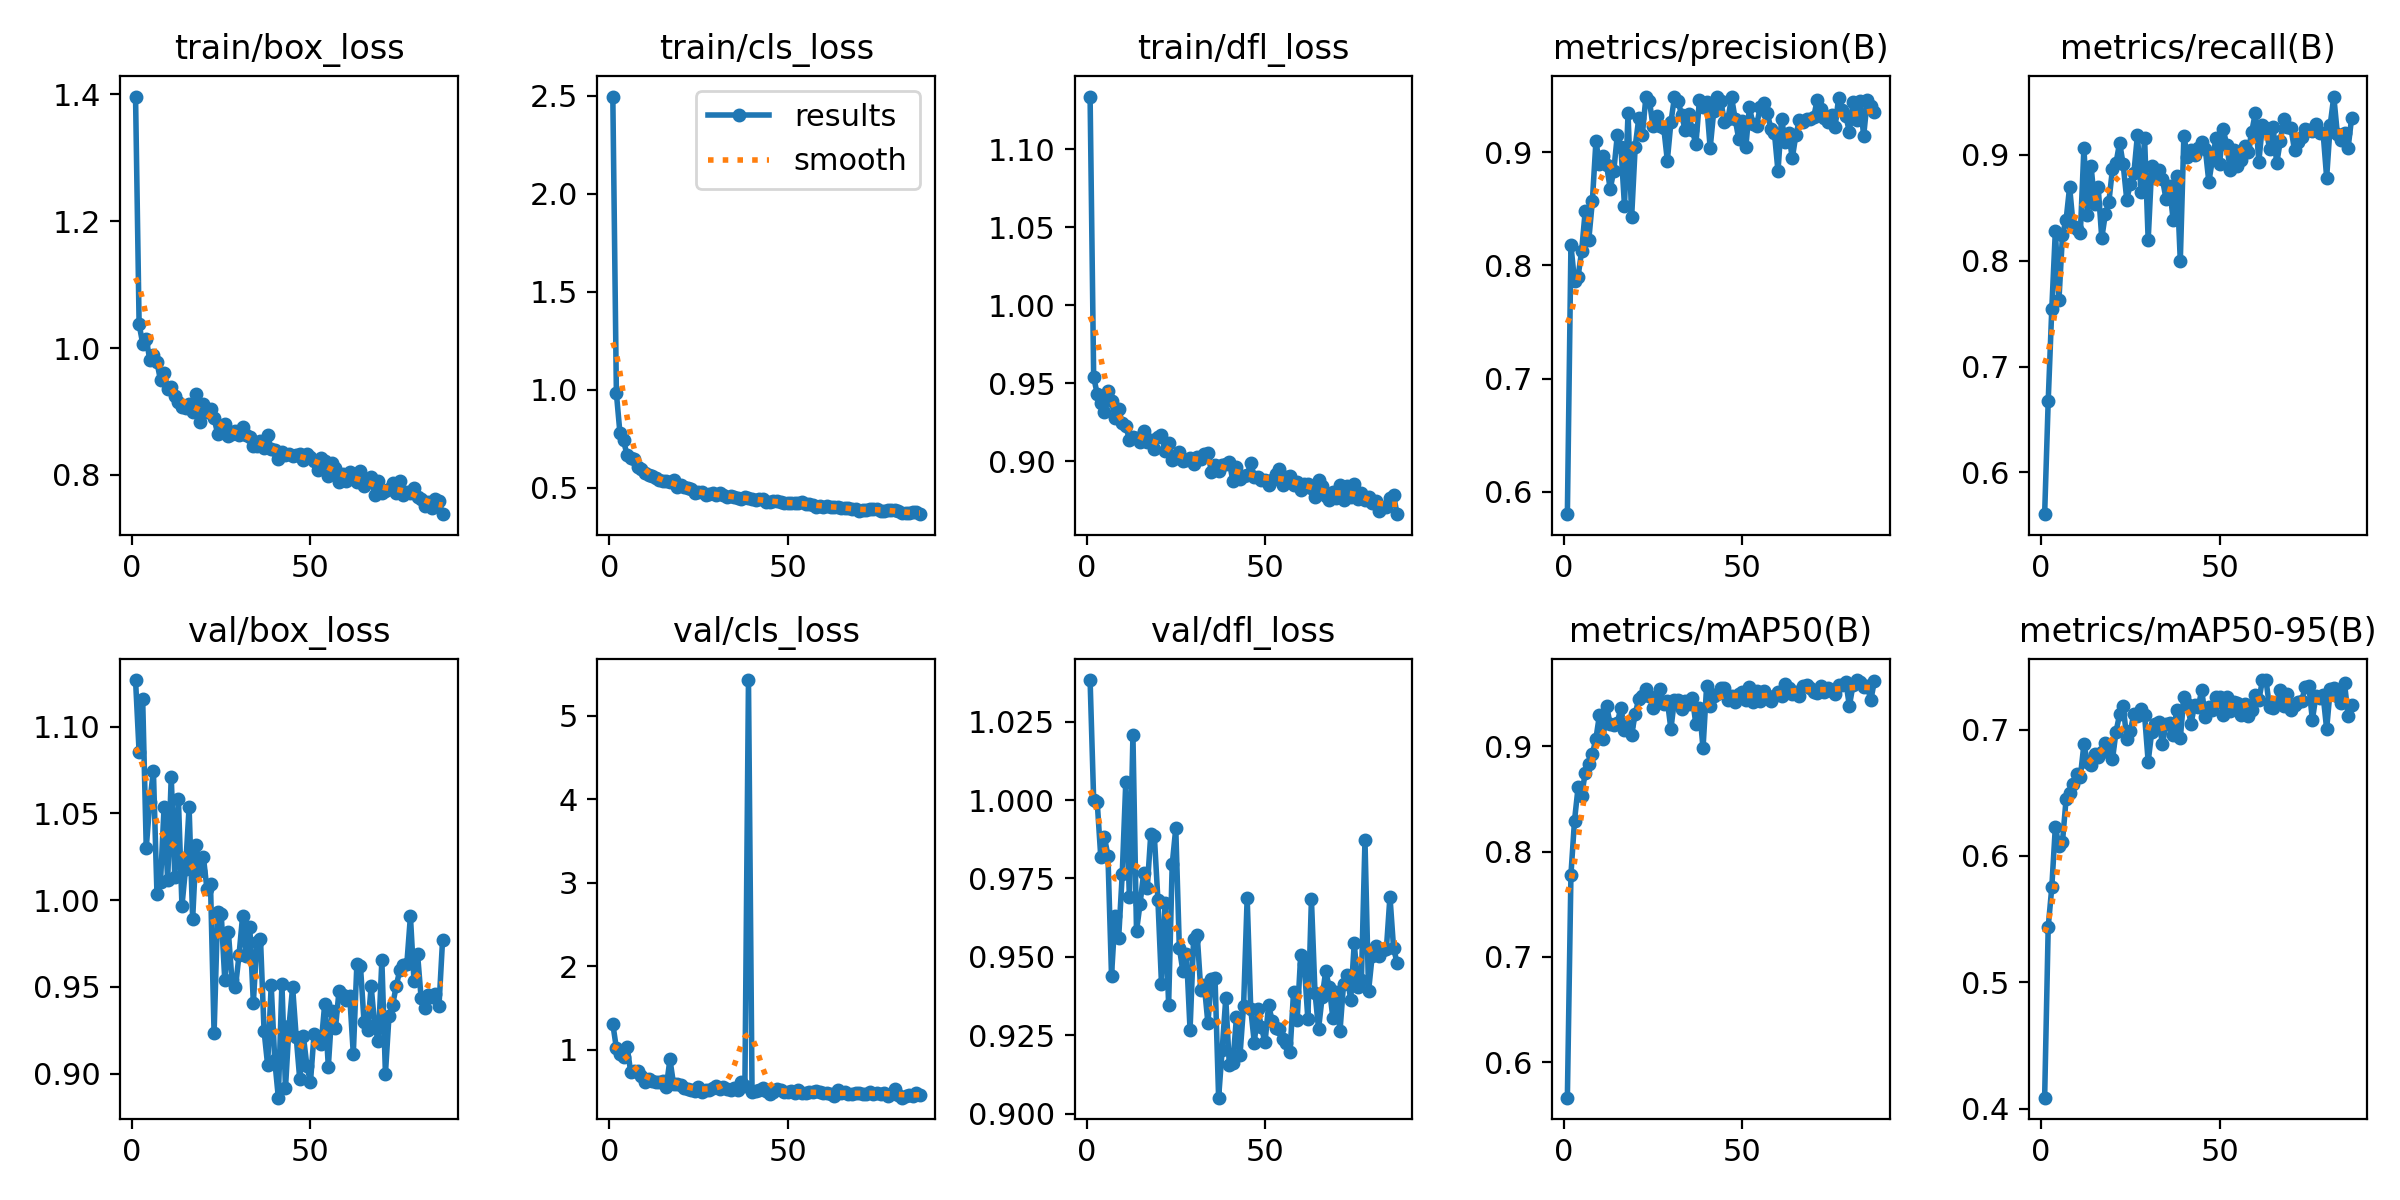

Values plotted in this chart, from the file beside it:
epoch, time, train/box_loss, train/cls_loss, train/dfl_loss, metrics/precision(B), metrics/recall(B), metrics/mAP50(B), metrics/mAP50-95(B), val/box_loss, val/cls_loss, val/dfl_loss, lr/pg0, lr/pg1, lr/pg2
1, 104.4, 1.397, 2.497, 1.134, 0.5802, 0.5606, 0.5665, 0.4087, 1.127, 1.307, 1.038, 0.0002317, 0.0002317, 0.0002317
2, 202.2, 1.038, 0.9828, 0.9542, 0.8176, 0.6678, 0.7782, 0.5439, 1.085, 1.018, 1, 0.0004682, 0.0004682, 0.0004682
3, 302.1, 1.007, 0.7793, 0.9431, 0.7863, 0.7543, 0.8294, 0.5751, 1.116, 0.9477, 0.9992, 0.0007031, 0.0007031, 0.0007031
4, 614.3, 1.014, 0.7419, 0.9377, 0.79, 0.8283, 0.8609, 0.6232, 1.03, 0.9136, 0.9817, 0.0007069, 0.0007069, 0.0007069
5, 693.5, 0.9812, 0.6671, 0.9313, 0.8128, 0.7627, 0.8532, 0.6078, 1.056, 1.033, 0.9882, 0.0007046, 0.0007046, 0.0007046
6, 747.1, 0.9885, 0.6523, 0.9454, 0.8481, 0.8247, 0.8749, 0.6113, 1.075, 0.7364, 0.9823, 0.0007022, 0.0007022, 0.0007022
7, 790.4, 0.9778, 0.6474, 0.9384, 0.8227, 0.8382, 0.8834, 0.6448, 1.004, 0.7501, 0.944, 0.0006999, 0.0006999, 0.0006999
8, 842.8, 0.9492, 0.607, 0.9279, 0.8567, 0.8696, 0.8925, 0.6497, 1.011, 0.747, 0.9631, 0.0006975, 0.0006975, 0.0006975
9, 891.9, 0.9612, 0.5939, 0.9337, 0.9097, 0.8328, 0.9072, 0.6568, 1.054, 0.683, 0.956, 0.0006951, 0.0006951, 0.0006951
10, 952.8, 0.9351, 0.5751, 0.9244, 0.8895, 0.8302, 0.9299, 0.6652, 1.011, 0.615, 0.9763, 0.0006928, 0.0006928, 0.0006928
11, 1009, 0.9386, 0.5662, 0.9227, 0.8969, 0.8259, 0.9066, 0.6625, 1.071, 0.6517, 1.006, 0.0006904, 0.0006904, 0.0006904
12, 1047, 0.9248, 0.5602, 0.914, 0.8885, 0.9064, 0.9381, 0.6884, 1.013, 0.6295, 0.969, 0.0006881, 0.0006881, 0.0006881
13, 1089, 0.9147, 0.5506, 0.9155, 0.8676, 0.8434, 0.9206, 0.6741, 1.058, 0.6106, 1.021, 0.0006857, 0.0006857, 0.0006857
14, 1301, 0.9075, 0.5389, 0.9152, 0.8835, 0.8897, 0.9199, 0.6721, 0.9967, 0.6109, 0.9582, 0.0006834, 0.0006834, 0.0006834
15, 1365, 0.9063, 0.5349, 0.9124, 0.9154, 0.8538, 0.9223, 0.6807, 1.018, 0.6271, 0.9669, 0.000681, 0.000681, 0.000681
16, 1420, 0.9121, 0.5332, 0.9195, 0.9043, 0.8691, 0.9365, 0.6785, 1.054, 0.5596, 0.9766, 0.0006787, 0.0006787, 0.0006787
17, 1476, 0.899, 0.5281, 0.9126, 0.8526, 0.8213, 0.9153, 0.682, 0.9892, 0.8843, 0.9718, 0.0006763, 0.0006763, 0.0006763
18, 1540, 0.9274, 0.538, 0.9138, 0.9347, 0.8439, 0.9192, 0.6893, 1.032, 0.5913, 0.9891, 0.0006739, 0.0006739, 0.0006739
19, 1672, 0.8834, 0.5028, 0.9082, 0.8425, 0.8556, 0.9107, 0.688, 1.017, 0.5855, 0.9884, 0.0006716, 0.0006716, 0.0006716
20, 1896, 0.9121, 0.5148, 0.9154, 0.905, 0.8868, 0.9308, 0.6764, 1.025, 0.5786, 0.9681, 0.0006692, 0.0006692, 0.0006692
21, 2397, 0.8991, 0.5043, 0.917, 0.93, 0.8922, 0.9446, 0.6983, 1.006, 0.5438, 0.9414, 0.0006669, 0.0006669, 0.0006669
22, 2471, 0.9046, 0.5, 0.9064, 0.9154, 0.9115, 0.9475, 0.712, 1.009, 0.5263, 0.967, 0.0006645, 0.0006645, 0.0006645
23, 2527, 0.8899, 0.4923, 0.9118, 0.9487, 0.8908, 0.9546, 0.719, 0.9232, 0.5138, 0.9348, 0.0006622, 0.0006622, 0.0006622
24, 2566, 0.8647, 0.4714, 0.901, 0.9449, 0.8577, 0.948, 0.6925, 0.9935, 0.5085, 0.9795, 0.0006598, 0.0006598, 0.0006598
25, 2612, 0.8778, 0.4773, 0.9019, 0.923, 0.8724, 0.9359, 0.6986, 0.9921, 0.5524, 0.991, 0.0006575, 0.0006575, 0.0006575
26, 2659, 0.8801, 0.4766, 0.9058, 0.9319, 0.8825, 0.9442, 0.7125, 0.9538, 0.4998, 0.9529, 0.0006551, 0.0006551, 0.0006551
27, 2716, 0.8615, 0.462, 0.9002, 0.923, 0.919, 0.9539, 0.7106, 0.9818, 0.5184, 0.9454, 0.0006527, 0.0006527, 0.0006527
28, 2760, 0.8648, 0.4664, 0.9009, 0.9216, 0.8645, 0.9399, 0.7166, 0.954, 0.5235, 0.9509, 0.0006504, 0.0006504, 0.0006504
29, 2806, 0.8697, 0.4744, 0.9023, 0.8926, 0.9155, 0.9432, 0.7112, 0.9499, 0.5465, 0.9267, 0.000648, 0.000648, 0.000648
30, 2854, 0.8628, 0.4626, 0.8984, 0.9263, 0.8194, 0.9164, 0.6747, 0.9686, 0.5685, 0.9557, 0.0006457, 0.0006457, 0.0006457
31, 2900, 0.8749, 0.4755, 0.9028, 0.9488, 0.8897, 0.944, 0.6983, 0.9911, 0.5308, 0.957, 0.0006433, 0.0006433, 0.0006433
32, 2944, 0.8628, 0.4613, 0.9015, 0.9452, 0.878, 0.9435, 0.7045, 0.9678, 0.5522, 0.9395, 0.000641, 0.000641, 0.000641
33, 2995, 0.8599, 0.4557, 0.9048, 0.933, 0.8852, 0.9348, 0.7061, 0.9846, 0.5346, 0.9409, 0.0006386, 0.0006386, 0.0006386
34, 3043, 0.8457, 0.4566, 0.9056, 0.9196, 0.8771, 0.9425, 0.6887, 0.941, 0.5197, 0.9289, 0.0006362, 0.0006362, 0.0006362
35, 3086, 0.8461, 0.4539, 0.8931, 0.9334, 0.8581, 0.9403, 0.7042, 0.9759, 0.5446, 0.943, 0.0006339, 0.0006339, 0.0006339
36, 3129, 0.8541, 0.4498, 0.8979, 0.9196, 0.8701, 0.9458, 0.7052, 0.9777, 0.5217, 0.9432, 0.0006315, 0.0006315, 0.0006315
37, 3178, 0.8429, 0.4412, 0.894, 0.907, 0.8381, 0.9208, 0.696, 0.9247, 0.6109, 0.9051, 0.0006292, 0.0006292, 0.0006292
38, 3232, 0.8623, 0.4527, 0.8976, 0.9464, 0.8798, 0.9364, 0.7156, 0.905, 0.5665, 0.9204, 0.0006268, 0.0006268, 0.0006268
39, 3282, 0.8402, 0.4488, 0.8981, 0.9396, 0.7998, 0.898, 0.6931, 0.9509, 5.425, 0.9367, 0.0006245, 0.0006245, 0.0006245
40, 3321, 0.8392, 0.4425, 0.8993, 0.944, 0.9179, 0.9567, 0.7258, 0.9076, 0.4922, 0.9156, 0.0006221, 0.0006221, 0.0006221
41, 3372, 0.8252, 0.4392, 0.8875, 0.9037, 0.8978, 0.9382, 0.7201, 0.8861, 0.5078, 0.9163, 0.0006198, 0.0006198, 0.0006198
42, 3422, 0.8361, 0.4415, 0.8965, 0.9362, 0.9043, 0.9477, 0.7044, 0.9518, 0.5157, 0.9307, 0.0006174, 0.0006174, 0.0006174
43, 3470, 0.8319, 0.4422, 0.8886, 0.9492, 0.8997, 0.9499, 0.7193, 0.8916, 0.5373, 0.9188, 0.000615, 0.000615, 0.000615
44, 3510, 0.8332, 0.4285, 0.8905, 0.945, 0.9062, 0.955, 0.7175, 0.9275, 0.502, 0.9344, 0.0006127, 0.0006127, 0.0006127
45, 3560, 0.8299, 0.43, 0.8913, 0.9269, 0.9121, 0.9556, 0.7311, 0.9499, 0.4703, 0.9689, 0.0006103, 0.0006103, 0.0006103
46, 3604, 0.8315, 0.434, 0.8989, 0.9297, 0.9057, 0.9438, 0.7097, 0.9213, 0.4947, 0.9335, 0.000608, 0.000608, 0.000608
47, 3656, 0.8325, 0.4327, 0.89, 0.9484, 0.8742, 0.9476, 0.7176, 0.8967, 0.5285, 0.9226, 0.0006056, 0.0006056, 0.0006056
48, 3697, 0.8229, 0.4275, 0.8898, 0.9295, 0.8958, 0.9416, 0.7156, 0.9218, 0.5162, 0.9333, 0.0006033, 0.0006033, 0.0006033
49, 3752, 0.8332, 0.4225, 0.8882, 0.9118, 0.9158, 0.9498, 0.7257, 0.9044, 0.4941, 0.9275, 0.0006009, 0.0006009, 0.0006009
50, 3800, 0.8286, 0.4224, 0.8879, 0.9277, 0.8917, 0.9512, 0.7261, 0.8952, 0.4935, 0.9227, 0.0005985, 0.0005985, 0.0005985
51, 3845, 0.8225, 0.4245, 0.8848, 0.9049, 0.9242, 0.9436, 0.7113, 0.9226, 0.5114, 0.9346, 0.0005962, 0.0005962, 0.0005962
52, 3886, 0.8079, 0.4214, 0.8883, 0.9398, 0.9095, 0.9559, 0.7255, 0.9209, 0.4867, 0.9297, 0.0005938, 0.0005938, 0.0005938
53, 3930, 0.8267, 0.4209, 0.8918, 0.9247, 0.8852, 0.9417, 0.715, 0.9173, 0.5166, 0.9273, 0.0005915, 0.0005915, 0.0005915
54, 3982, 0.8223, 0.4256, 0.895, 0.9234, 0.9043, 0.9524, 0.7221, 0.9404, 0.4864, 0.9271, 0.0005891, 0.0005891, 0.0005891
55, 4032, 0.7978, 0.4173, 0.8846, 0.9396, 0.8893, 0.9427, 0.7208, 0.904, 0.4806, 0.9238, 0.0005868, 0.0005868, 0.0005868
56, 4079, 0.8196, 0.4204, 0.8898, 0.9436, 0.8951, 0.9522, 0.7117, 0.9361, 0.4909, 0.9226, 0.0005844, 0.0005844, 0.0005844
57, 4125, 0.8106, 0.4152, 0.8906, 0.935, 0.9084, 0.9474, 0.72, 0.9261, 0.4965, 0.9197, 0.0005821, 0.0005821, 0.0005821
58, 4165, 0.7893, 0.4025, 0.885, 0.9206, 0.9023, 0.9429, 0.7105, 0.9478, 0.5076, 0.9389, 0.0005797, 0.0005797, 0.0005797
59, 4210, 0.8012, 0.4093, 0.8869, 0.9171, 0.9215, 0.9478, 0.7152, 0.9453, 0.4901, 0.9299, 0.0005773, 0.0005773, 0.0005773
60, 4248, 0.7897, 0.4045, 0.8815, 0.8831, 0.939, 0.951, 0.727, 0.9426, 0.4769, 0.9507, 0.000575, 0.000575, 0.000575
... 27 more rows
